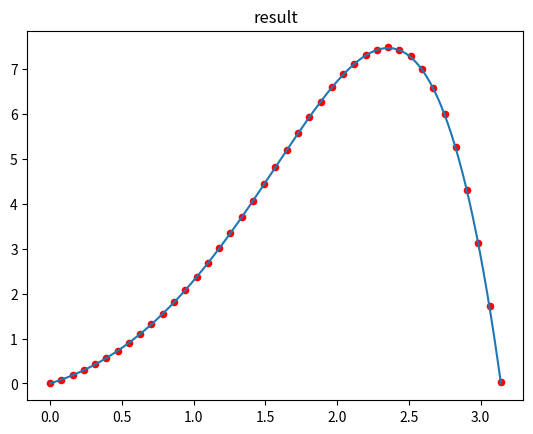
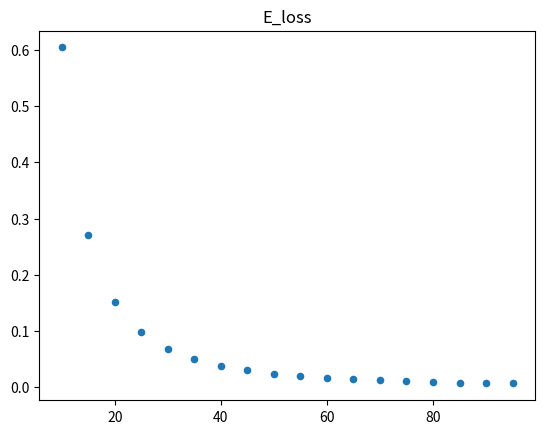

These figures' Python source, in order:
import numpy as np
import math as mth
import scipy as sp
import matplotlib.pyplot as plt

def init_U(x):
    """U的精确解"""
    return np.exp(x)*np.sin(x)

def f(x):
    return np.exp(x)*(np.sin(x)-2*np.cos(x))

def q(x):
    return 1

def solving(f,q,a,b,alphe,beta,N,flag=1):
    """给定方程及边界条件、步长，用有限差分法求解网函数"""
    G=np.zeros((N+1,N+1))
    B=np.zeros((N+1,1))
    X=np.linspace(a,b,N+1)
    h=(b-a)/N

    for i in range(1,N):
        G[i][i-1:i+2]=np.array([-1/(h*h),2/(h*h)+q(X[i]),-1/(h*h)])
        B[i]=f(X[i])
    
    # G[0][:2]=np.array([2/(h*h)+q(X[1]),-1/(h*h)])
    # G[N-2][-2:]=np.array([-1/(h*h),2/(h*h)+q(X[N-1])])

    # B[0],B[N-2]=f(X[1])+alphe/(h*h),f(X[N-1])+beta/(h*h)
    if flag==1:
        G[0][0], G[N][N]=1, 1
        B[0], B[N]=alphe, beta

    elif flag==2:
        G[0][0:2], G[N][-2:]=np.array([2/(h*h)+q(X[0]),-2/(h*h)]), np.array([-2/(h*h),2/(h*h)+q(X[N])])
        B[0], B[N]=f(X[0])-2*alphe/h, f(X[N])+2*beta/h

    U_lst=np.linalg.inv(G)@B
    # U_lst=np.hstack((np.array([alphe]),U_lst.T[0],np.array([beta])))
    return U_lst.T[0]

def loss_f(U_lst,init_U_lst):
    """计算两网函数的无穷范数"""
    return np.max(np.abs(U_lst-init_U_lst))

def show_solving(a,b,alphe,beta,N=40,flag=1):
    """给定步长，可视化求解"""
    # a,b=0,mth.pi

    x_lst=np.linspace(a,b,N+1)
    y_init=init_U(np.linspace(a,b,500))
    y_solve=solving(f,q,a,b,alphe=alphe,beta=beta,N=N,flag=flag)
    
    plt.plot(np.linspace(a,b,500),y_init)
    plt.scatter(x_lst,y_solve,c='red',s=20)
    plt.title("result")

def show_loss(a,b,alphe,beta,flag=1):
    a,b=0,mth.pi
    n_lst=np.arange(10,100,5)
    e_lst=[]
    for n in n_lst:
        x_lst=np.linspace(a,b,n+1)
        y_init=init_U(x_lst)
        y_solve=solving(f,q,a,b,alphe=alphe,beta=beta,N=n,flag=flag)
        # e_lst.append((loss_f(y_solve,y_init))/((b-a)/n)**2)
        e_lst.append((loss_f(y_solve,y_init)))
        print("N = %d solving finished"%(n))
    print(e_lst)
    plt.figure()
    plt.scatter(n_lst,e_lst,s=20)
    plt.title("E_loss")

def main1():
    """第一类边界条件"""
    show_solving(0,mth.pi,0,0,10,flag=1)
    show_loss(0,mth.pi,0,0,flag=1)

def main2():
    """第二类边界条件"""
    show_solving(0,mth.pi,1,-mth.exp(mth.pi),40,flag=2)
    show_loss(0,mth.pi,1,-mth.exp(mth.pi),flag=2)

if __name__ == '__main__':
    main2()
    plt.show()